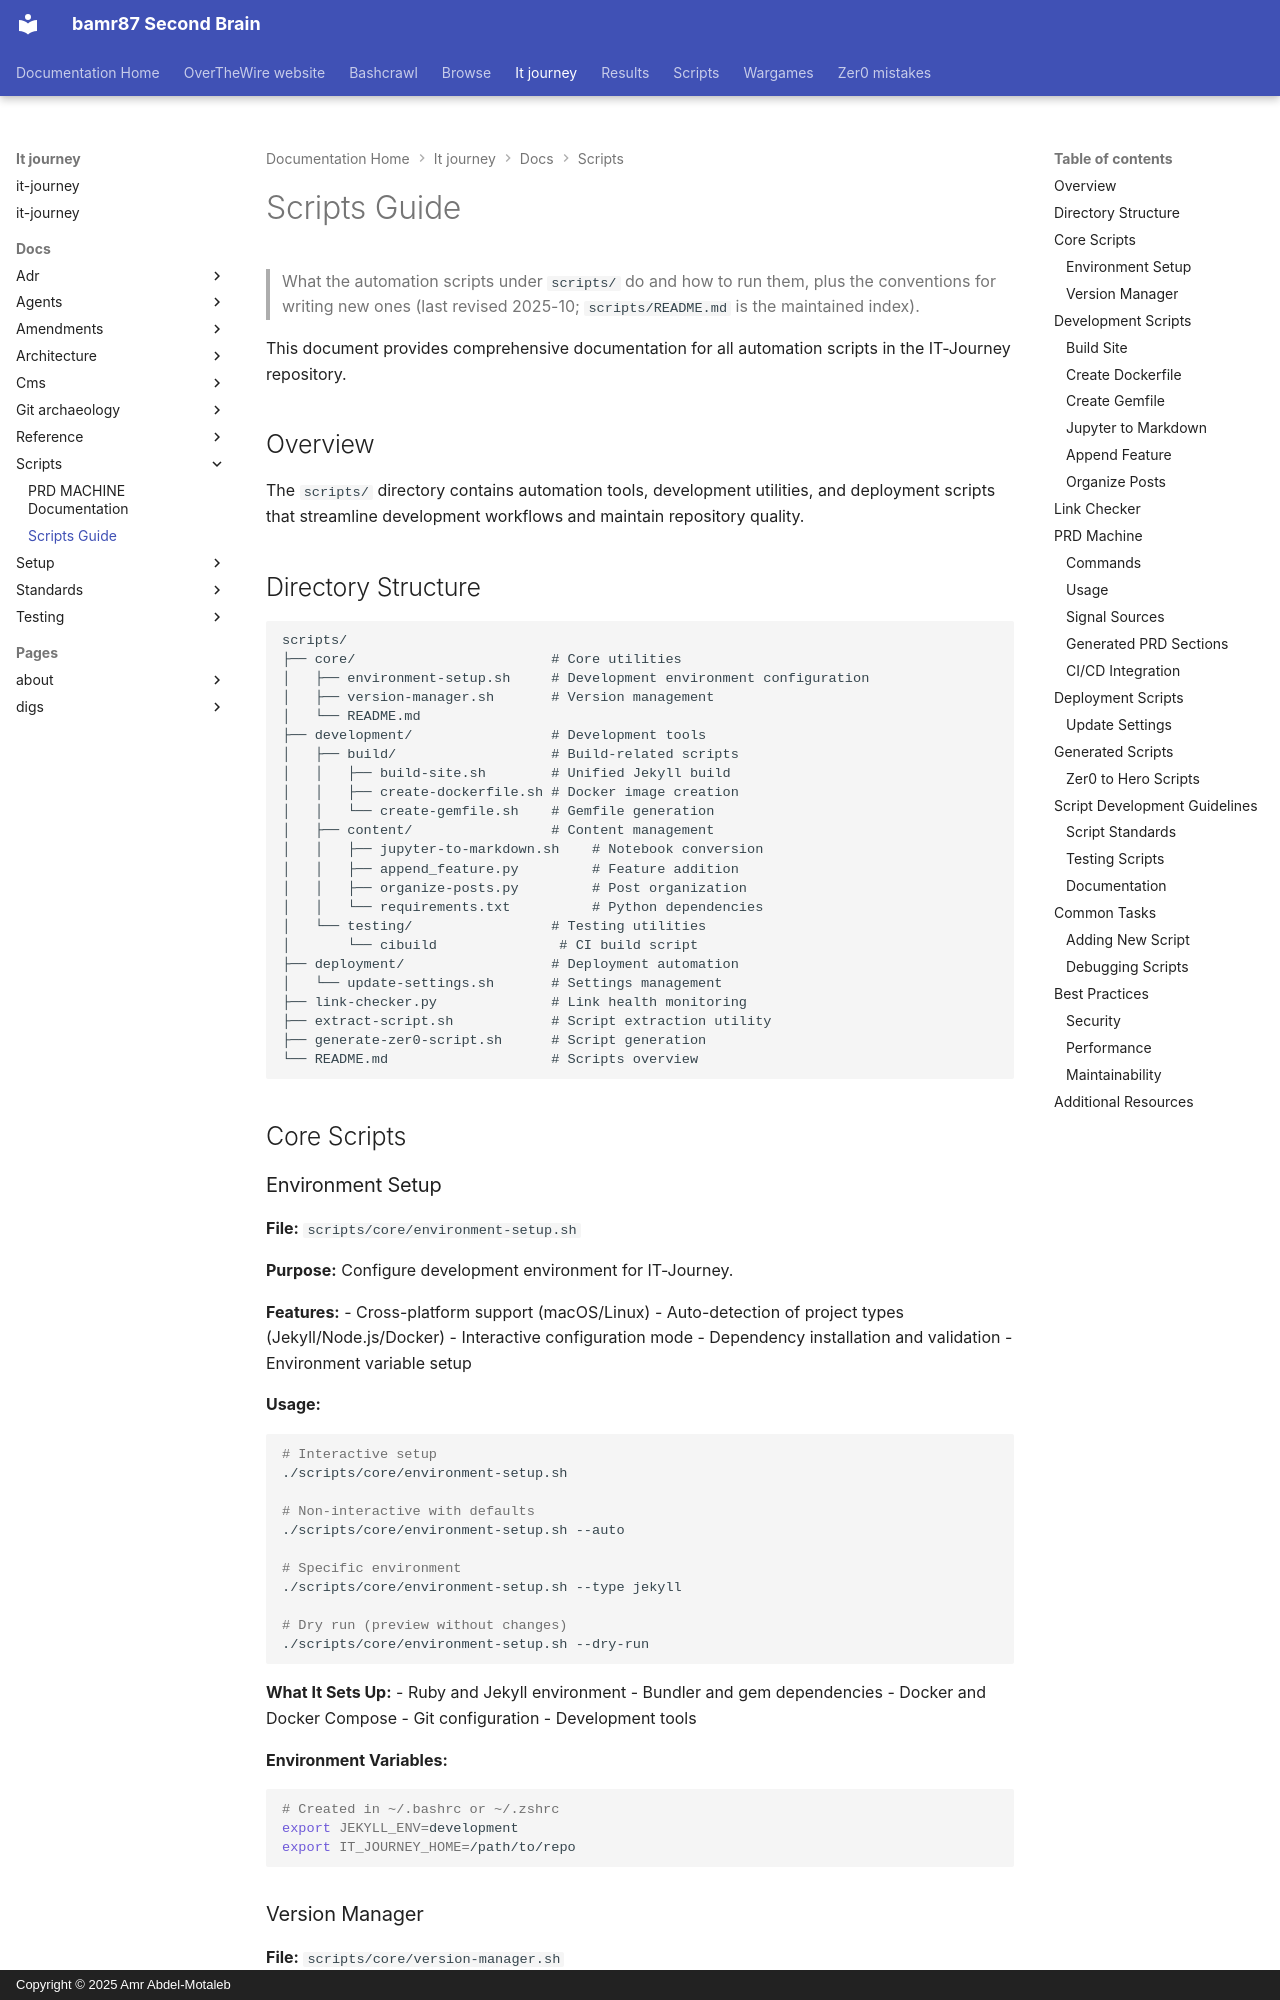

repository: bamr87/README · page: it-journey/docs/scripts/SCRIPTS_GUIDE/index.html · generator: mkdocs · copyright: Copyright © 2025 Amr Abdel-Motaleb

---
source_file: docs/scripts/SCRIPTS_GUIDE.md
source_repo: bamr87/it-journey
source_url: https://github.com/bamr87/it-journey/blob/main/docs/scripts/SCRIPTS_GUIDE.md
title: Scripts Guide
---
# Scripts Guide

> What the automation scripts under `scripts/` do and how to run them, plus the conventions for writing new ones (last revised 2025-10; `scripts/README.md` is the maintained index).

This document provides comprehensive documentation for all automation scripts in the IT-Journey repository.

## Overview

The `scripts/` directory contains automation tools, development utilities, and deployment scripts that streamline development workflows and maintain repository quality.

## Directory Structure

```
scripts/
├── core/                        # Core utilities
│   ├── environment-setup.sh     # Development environment configuration
│   ├── version-manager.sh       # Version management
│   └── README.md
├── development/                 # Development tools
│   ├── build/                   # Build-related scripts
│   │   ├── build-site.sh        # Unified Jekyll build
│   │   ├── create-dockerfile.sh # Docker image creation
│   │   └── create-gemfile.sh    # Gemfile generation
│   ├── content/                 # Content management
│   │   ├── jupyter-to-markdown.sh    # Notebook conversion
│   │   ├── append_feature.py         # Feature addition
│   │   ├── organize-posts.py         # Post organization
│   │   └── requirements.txt          # Python dependencies
│   └── testing/                 # Testing utilities
│       └── cibuild               # CI build script
├── deployment/                  # Deployment automation
│   └── update-settings.sh       # Settings management
├── link-checker.py              # Link health monitoring
├── extract-script.sh            # Script extraction utility
├── generate-zer0-script.sh      # Script generation
└── README.md                    # Scripts overview
```

## Core Scripts
